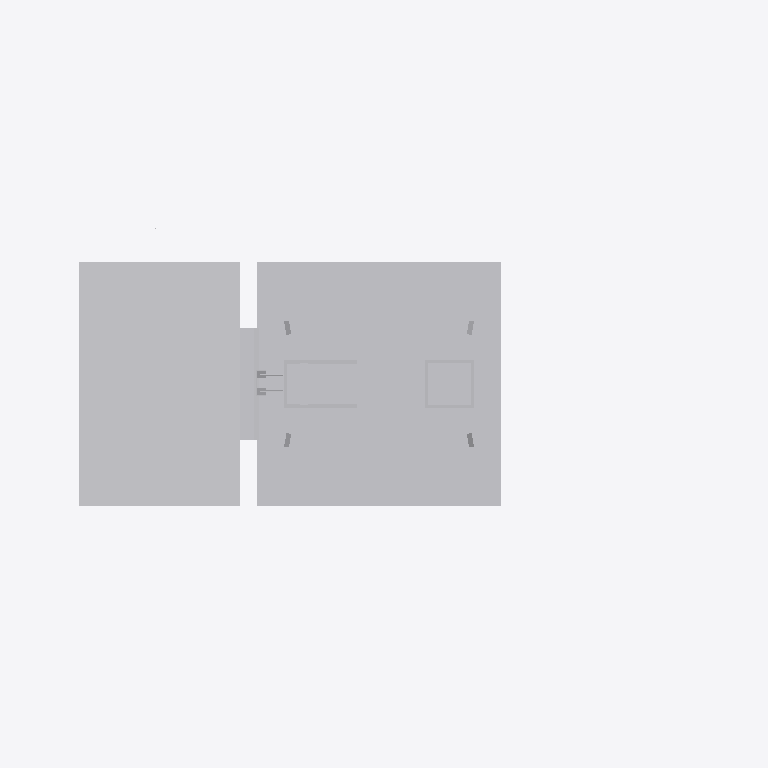
Plan cut of the same IFC building model at storey 'Ebene 1' (level 0.00 m, cut at 1.40 m), seen from above with north up, elements coloured by IFC class: 1 other element (light grey). Cut surfaces are drawn darker.
Extent 1.5 m × 0.7 m × 7.8 m (x, y, z). Storeys (1): Ebene 1 at 0.00 m. Elements (1): 1 IfcBuildingElementProxy.

HEADER;
FILE_DESCRIPTION(('ViewDefinition [ReferenceView_V1.1]'),'2;1');
FILE_NAME('','2022-09-20T13:30:24',(''),(''),'The EXPRESS Data Manager Version 5.02.0100.07 : ','20211019_1515(x64) - Exporter 20.2.60.15 - Defau','');
FILE_SCHEMA(('IFC4'));
ENDSEC;
DATA;
#107=IFCPROJECT('1OHf0ffun7o9HIF2Y4SrMj',#42,'',$,$,'','',(#98),#93);
#17820=IFCSITE('1OHf0ffun7o9HIF2Y4SrMl',#42,'Default',$,$,#17817,$,$,.ELEMENT.,(42,24,53,508911),(-71,-15,-29,-58837),0.0,$,$);
#122=IFCBUILDING('1OHf0ffun7o9HIF2Y4SrMi',#42,'',$,$,#33,$,'',.ELEMENT.,$,$,$);
#135=IFCBUILDINGSTOREY('1OHf0ffun7o9HIF2XxZApI',#42,'Ebene 1',$,'Ebene:Ebene 1',#133,$,'Ebene 1',.ELEMENT.,0.0);
#17684=IFCBUILDINGELEMENTPROXY('2w25ikXDf8AQWk6slMWfs2',#42,'S 8000.5.7-8_M6400-HS-B_LOD400-500:S 8000.5.7-8_M6400-HS-B_LOD400-500:3347',$,'S 8000.5.7-8_M6400-HS-B_LOD400-500:S 8000.5.7-8_M6400-HS-B_LOD400-500',#17682,#17676,'3347',$);
ENDSEC;
